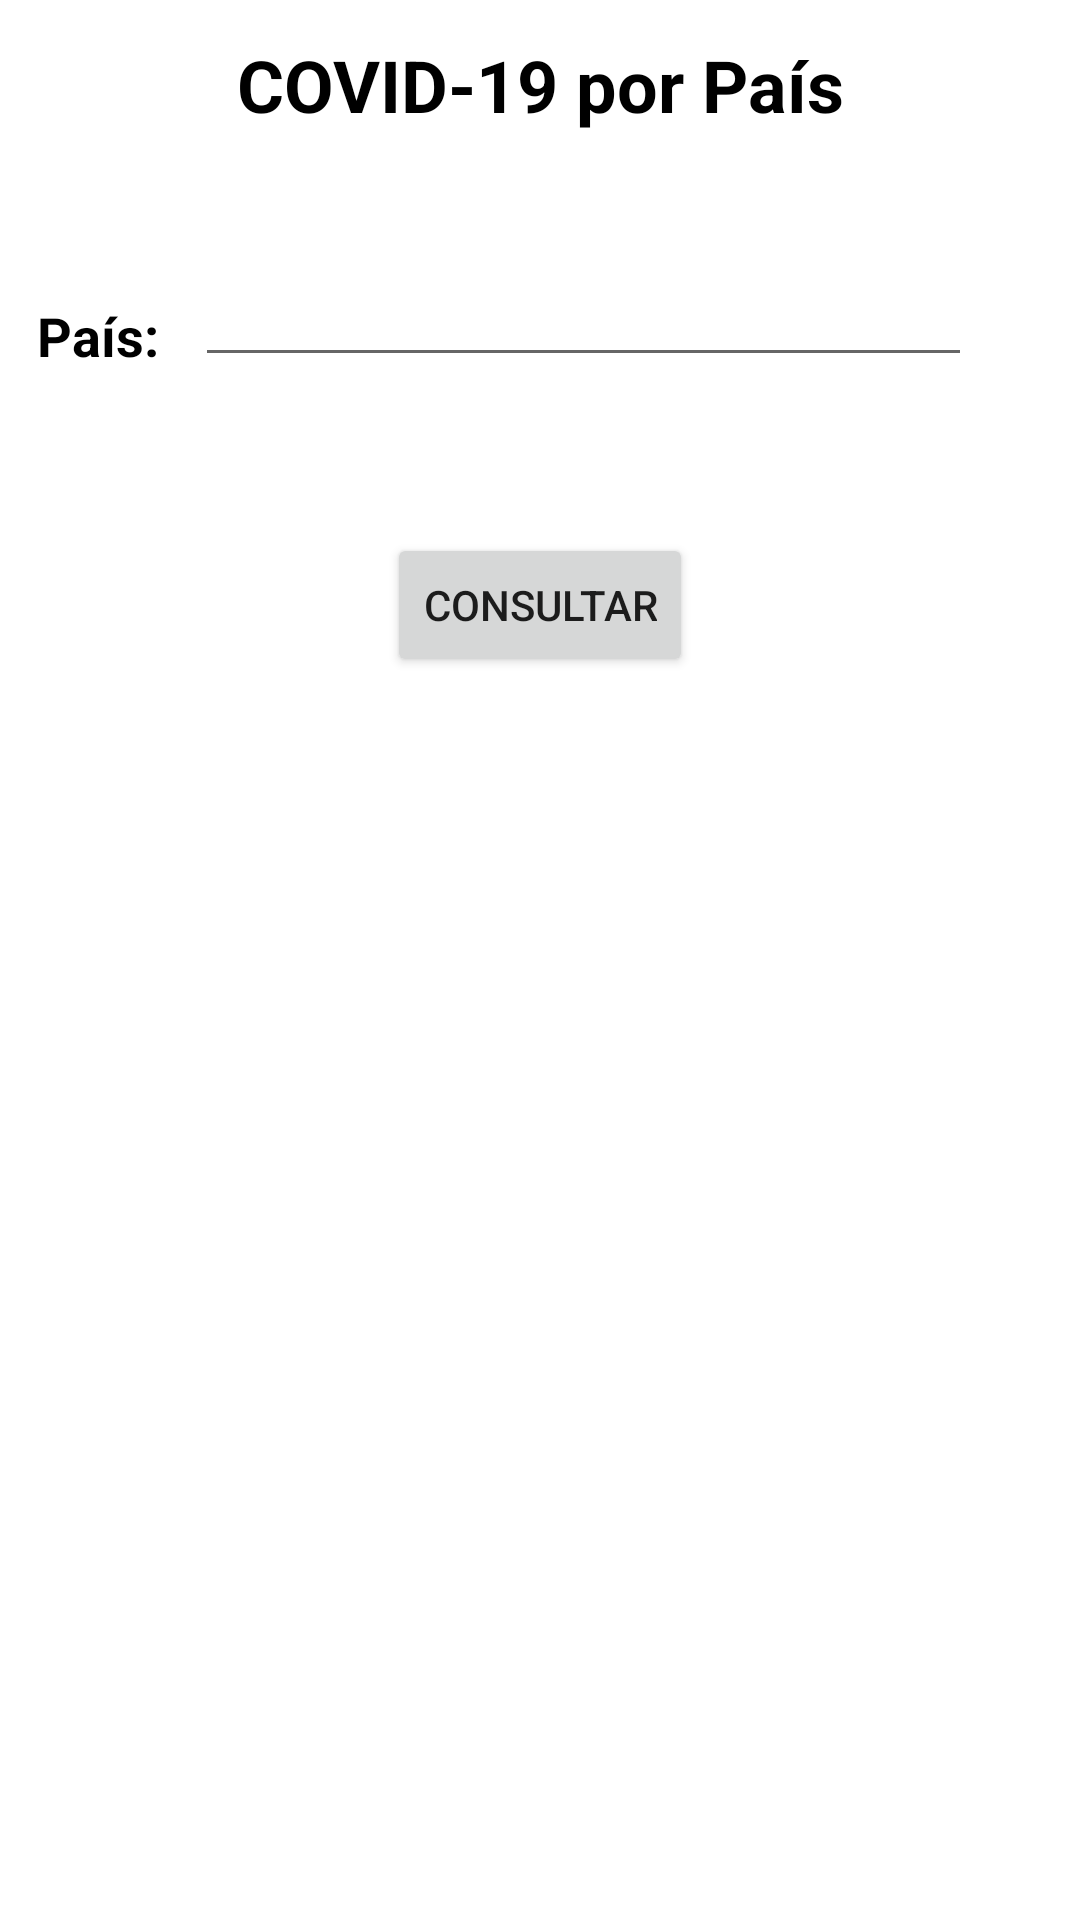

This screen was rendered from an Android layout file. Write that file and the resources it references.
<!-- AndroidManifest.xml: application theme Theme.Practica2WSVolley -->
<!-- res/layout/activity_main.xml -->
<?xml version="1.0" encoding="utf-8"?>
<androidx.constraintlayout.widget.ConstraintLayout xmlns:android="http://schemas.android.com/apk/res/android"
    xmlns:app="http://schemas.android.com/apk/res-auto"
    xmlns:tools="http://schemas.android.com/tools"
    android:layout_width="match_parent"
    android:layout_height="match_parent"
    tools:context=".MainActivity">

    <TextView
        android:id="@+id/lblTitle"
        android:layout_width="match_parent"
        android:layout_height="wrap_content"
        android:text="@string/lblTitle"
        android:textAlignment="center"
        android:textColor="#000000"
        android:textSize="24sp"
        android:textStyle="bold"
        app:layout_constraintBottom_toBottomOf="parent"
        app:layout_constraintHorizontal_bias="0.498"
        app:layout_constraintLeft_toLeftOf="parent"
        app:layout_constraintRight_toRightOf="parent"
        app:layout_constraintTop_toTopOf="parent"
        app:layout_constraintVertical_bias="0.02" />

    <TextView
        android:id="@+id/lblCountry"
        android:layout_width="wrap_content"
        android:layout_height="wrap_content"
        android:text="@string/lblCountry"
        android:textColor="#000000"
        android:textSize="18sp"
        android:textStyle="bold"
        app:layout_constraintBottom_toBottomOf="parent"
        app:layout_constraintEnd_toStartOf="@+id/txtCountry"
        app:layout_constraintStart_toStartOf="parent"
        app:layout_constraintTop_toBottomOf="@+id/lblTitle"
        app:layout_constraintVertical_bias="0.097" />

    <EditText
        android:id="@+id/txtCountry"
        android:layout_width="259dp"
        android:layout_height="wrap_content"
        android:layout_marginTop="40dp"
        android:layout_marginEnd="36dp"
        android:ems="10"
        android:inputType="textPersonName"
        android:text=""
        app:layout_constraintEnd_toEndOf="parent"
        app:layout_constraintTop_toBottomOf="@+id/lblTitle" />

    <Button
        android:id="@+id/btnConsult"
        android:layout_width="wrap_content"
        android:layout_height="wrap_content"
        android:onClick="getCovidData"
        android:text="@string/btnConsult"
        app:layout_constraintBottom_toBottomOf="parent"
        app:layout_constraintEnd_toEndOf="parent"
        app:layout_constraintStart_toStartOf="parent"
        app:layout_constraintTop_toTopOf="parent"
        app:layout_constraintVertical_bias="0.3" />

</androidx.constraintlayout.widget.ConstraintLayout>
<!-- resources referenced by this layout -->
<resources>
  <string name="btnConsult">Consultar</string>
  <string name="lblCountry">País:</string>
  <string name="lblTitle">COVID-19 por País</string>
  <style name="Theme.Practica2WSVolley" parent="Theme.MaterialComponents.DayNight.DarkActionBar">
          
          <item name="colorPrimary">@color/purple_500</item>
          <item name="colorPrimaryVariant">@color/purple_700</item>
          <item name="colorOnPrimary">@color/white</item>
          
          <item name="colorSecondary">@color/teal_200</item>
          <item name="colorSecondaryVariant">@color/teal_700</item>
          <item name="colorOnSecondary">@color/black</item>
          
          <item name="android:statusBarColor" tools:targetApi="l">?attr/colorPrimaryVariant</item>
          
      </style>
  <!-- not gathered from this repository: default colours our renderer supplied (Android Studio template values) -->
  <color name="purple_500">#FF6200EE</color>
  <color name="purple_700">#FF3700B3</color>
  <color name="teal_200">#FF03DAC5</color>
  <color name="teal_700">#FF018786</color>
  <color name="black">#FF000000</color>
  <color name="white">#FFFFFFFF</color>
</resources>
